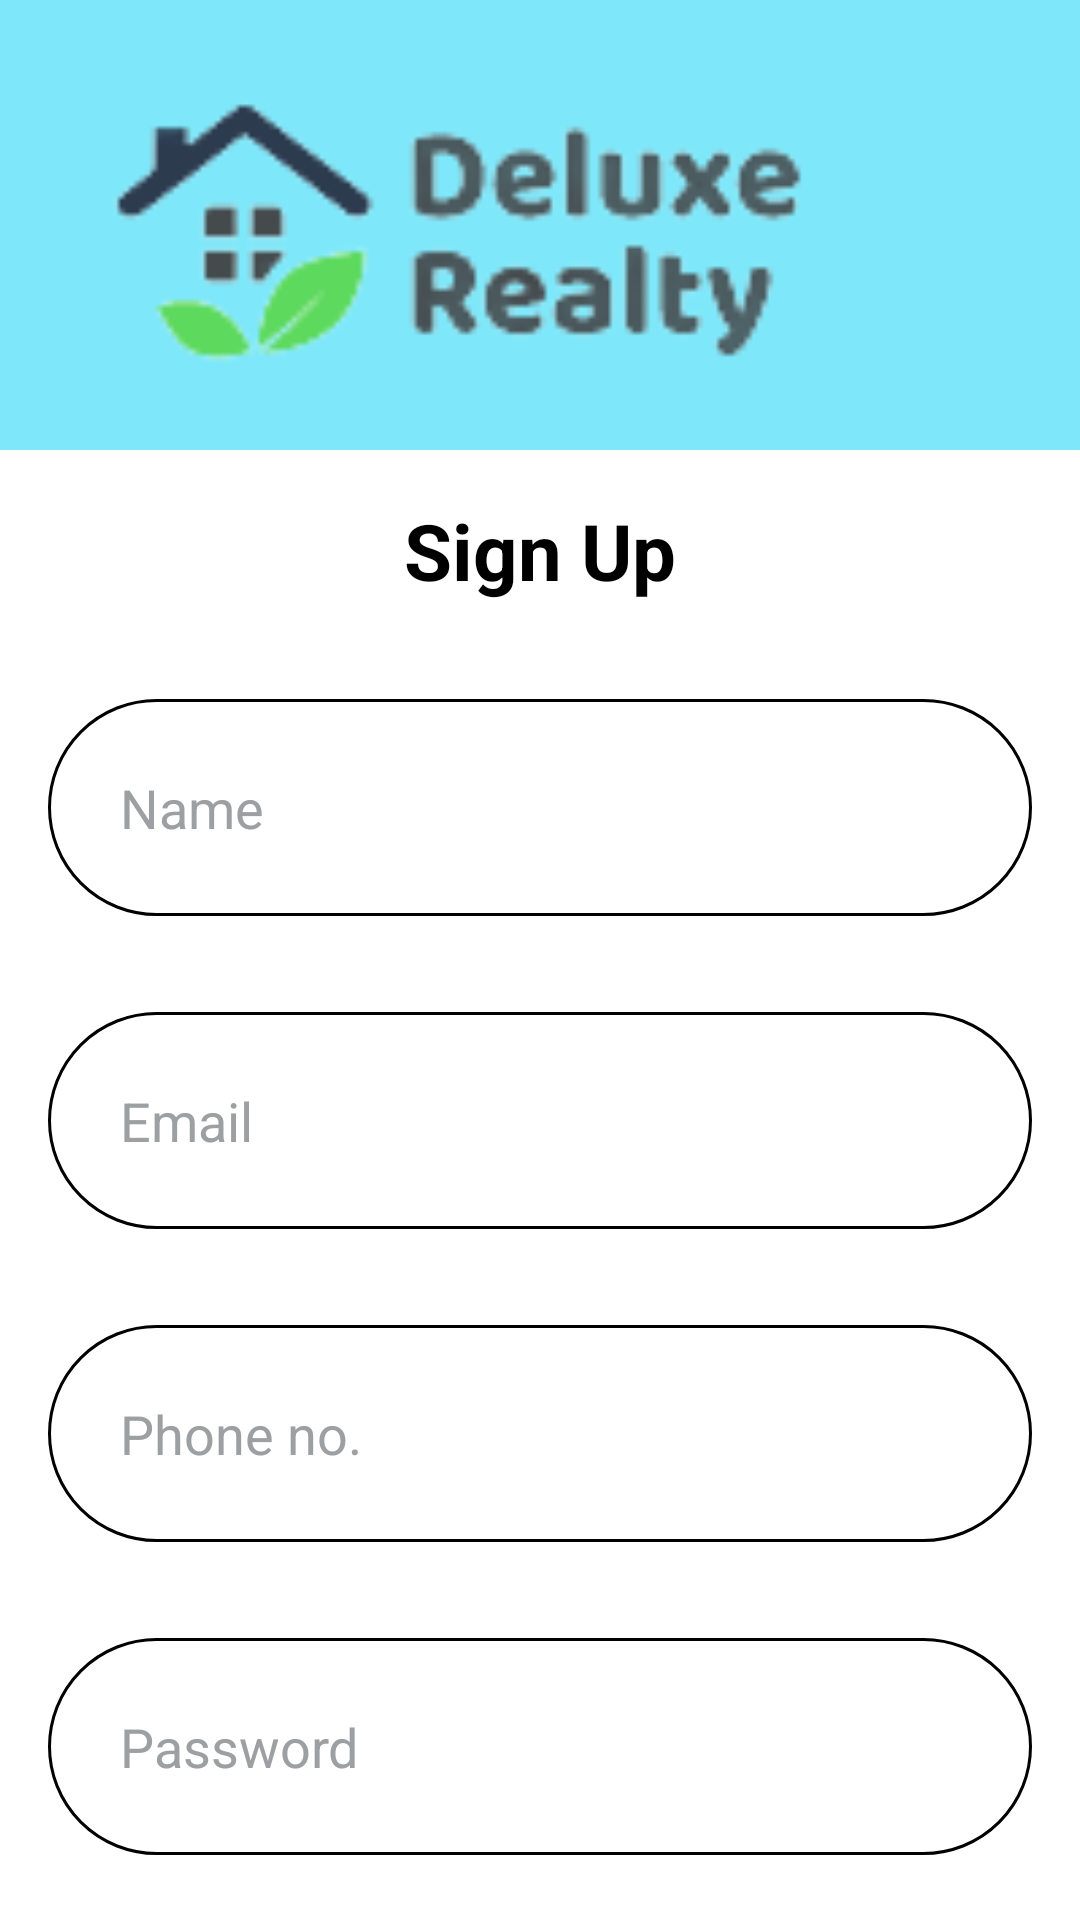

The Android layout XML behind this screen, and the referenced resources:
<!-- AndroidManifest.xml: application theme Theme.DeluxeRealty -->
<!-- res/layout/activity_sign_up.xml -->
<?xml version="1.0" encoding="utf-8"?>
<RelativeLayout xmlns:android="http://schemas.android.com/apk/res/android"
    xmlns:tools="http://schemas.android.com/tools"
    android:layout_width="match_parent"
    android:layout_height="match_parent"
    android:background="@color/white"
    tools:context=".screens.SignUpActivity">




    <ImageView
        android:id="@+id/app_logo"
        android:layout_width="match_parent"
        android:layout_height="150dp"
        android:scaleType="centerCrop"
        android:background="@color/blueberry_basket"
        android:src="@drawable/logo_app" />


    <LinearLayout
        android:background="@color/white"
        android:layout_marginTop="150dp"
        android:layout_width="match_parent"
        android:layout_height="match_parent"
        android:layout_alignParentEnd="true"
        android:layout_alignParentBottom="true"
        android:layout_alignParentStart="true"
        android:orientation="vertical">


        <androidx.core.widget.NestedScrollView
            android:layout_width="match_parent"
            android:layout_height="match_parent">

            <LinearLayout
                android:layout_width="match_parent"
                android:layout_height="wrap_content"
                android:orientation="vertical"
                android:background="@color/white">

                <TextView
                    android:layout_width="match_parent"
                    android:layout_height="wrap_content"
                    android:textAlignment="center"
                    android:padding="16dp"
                    android:text="Sign Up"
                    android:textColor="@color/black"
                    android:textSize="26sp"
                    android:textStyle="bold" />

                <EditText
                    android:id="@+id/user_name"
                    android:layout_width="match_parent"
                    android:layout_height="wrap_content"
                    android:layout_margin="16dp"
                    android:background="@drawable/edit_bg"
                    android:hint="Name"
                    android:padding="24dp"
                    android:textColor="@color/black"
                    android:textColorHint="@color/dark_grey" />

                <EditText
                    android:id="@+id/user_email"
                    android:layout_width="match_parent"
                    android:layout_height="wrap_content"
                    android:layout_margin="16dp"
                    android:background="@drawable/edit_bg"
                    android:hint="Email"
                    android:padding="24dp"
                    android:textColor="@color/black"
                    android:textColorHint="@color/dark_grey" />

                <EditText
                    android:id="@+id/user_phone"
                    android:layout_width="match_parent"
                    android:layout_height="wrap_content"
                    android:layout_margin="16dp"
                    android:background="@drawable/edit_bg"
                    android:hint="Phone no."
                    android:padding="24dp"
                    android:textColor="@color/black"
                    android:textColorHint="@color/dark_grey" />


                <EditText
                    android:id="@+id/user_password"
                    android:layout_width="match_parent"
                    android:layout_height="wrap_content"
                    android:layout_margin="16dp"
                    android:background="@drawable/edit_bg"
                    android:hint="Password"
                    android:inputType="numberPassword"
                    android:padding="24dp"
                    android:textColor="@color/black"
                    android:textColorHint="@color/dark_grey" />

                <EditText
                    android:id="@+id/user_confirm_password"
                    android:layout_width="match_parent"
                    android:layout_height="wrap_content"
                    android:layout_margin="16dp"
                    android:background="@drawable/edit_bg"
                    android:hint="@string/confirm_password"
                    android:inputType="numberPassword"
                    android:padding="24dp"
                    android:textColor="@color/black"
                    android:textColorHint="@color/dark_grey" />







































                <androidx.appcompat.widget.AppCompatButton
                    android:id="@+id/signup_button"
                    android:layout_width="match_parent"
                    android:layout_height="wrap_content"
                    android:layout_margin="16dp"
                    android:background="@color/blue"
                    android:padding="16dp"
                    android:text="Sign Up"
                    android:textAllCaps="false"
                    android:textColor="@color/white"
                    android:textSize="20dp" />

                <TextView
                    android:id="@+id/already_have_account"
                    android:layout_width="match_parent"
                    android:layout_height="wrap_content"
                    android:layout_margin="16dp"
                    android:text="Already have an account? Login"
                    android:textAlignment="center"
                    android:textColor="@color/black"
                    android:textSize="20sp"
                    android:textStyle="italic" />
            </LinearLayout>
        </androidx.core.widget.NestedScrollView>
    </LinearLayout>


</RelativeLayout>
<!-- resources referenced by this layout -->
<resources>
  <color name="black">#FF000000</color>
  <color name="blue">#38B6FF</color>
  <color name="blueberry_basket">#7EE8FA</color>
  <color name="dark_grey">#9DA0A2</color>
  <color name="white">#FFFFFFFF</color>
  <!-- drawable edit_bg (drawable) -->
  <?xml version="1.0" encoding="utf-8"?>
  <shape xmlns:android="http://schemas.android.com/apk/res/android">
  
      <corners android:radius="100dp"/>
      <stroke android:color="@color/blue
  "
          android:width="1dp"/>
  
  </shape>
  <!-- drawable logo_app: png bitmap (drawable, 7593 bytes) -->
  <string name="confirm_password">Confirm Password</string>
  <style name="Theme.DeluxeRealty" parent="Theme.MaterialComponents.DayNight.NoActionBar">
          
          <item name="colorPrimary">@color/white</item>
          <item name="colorPrimaryVariant">@color/purple_700</item>
          <item name="colorOnPrimary">@color/white</item>
          
          <item name="colorSecondary">@color/teal_200</item>
          <item name="colorSecondaryVariant">@color/teal_700</item>
          <item name="colorOnSecondary">@color/black</item>
          
          <item name="android:statusBarColor" tools:targetApi="l">?attr/colorPrimaryVariant</item>
          
      </style>
  <color name="purple_700">#FF3700B3</color>
  <color name="teal_200">#FF03DAC5</color>
  <color name="teal_700">#FF018786</color>
</resources>
